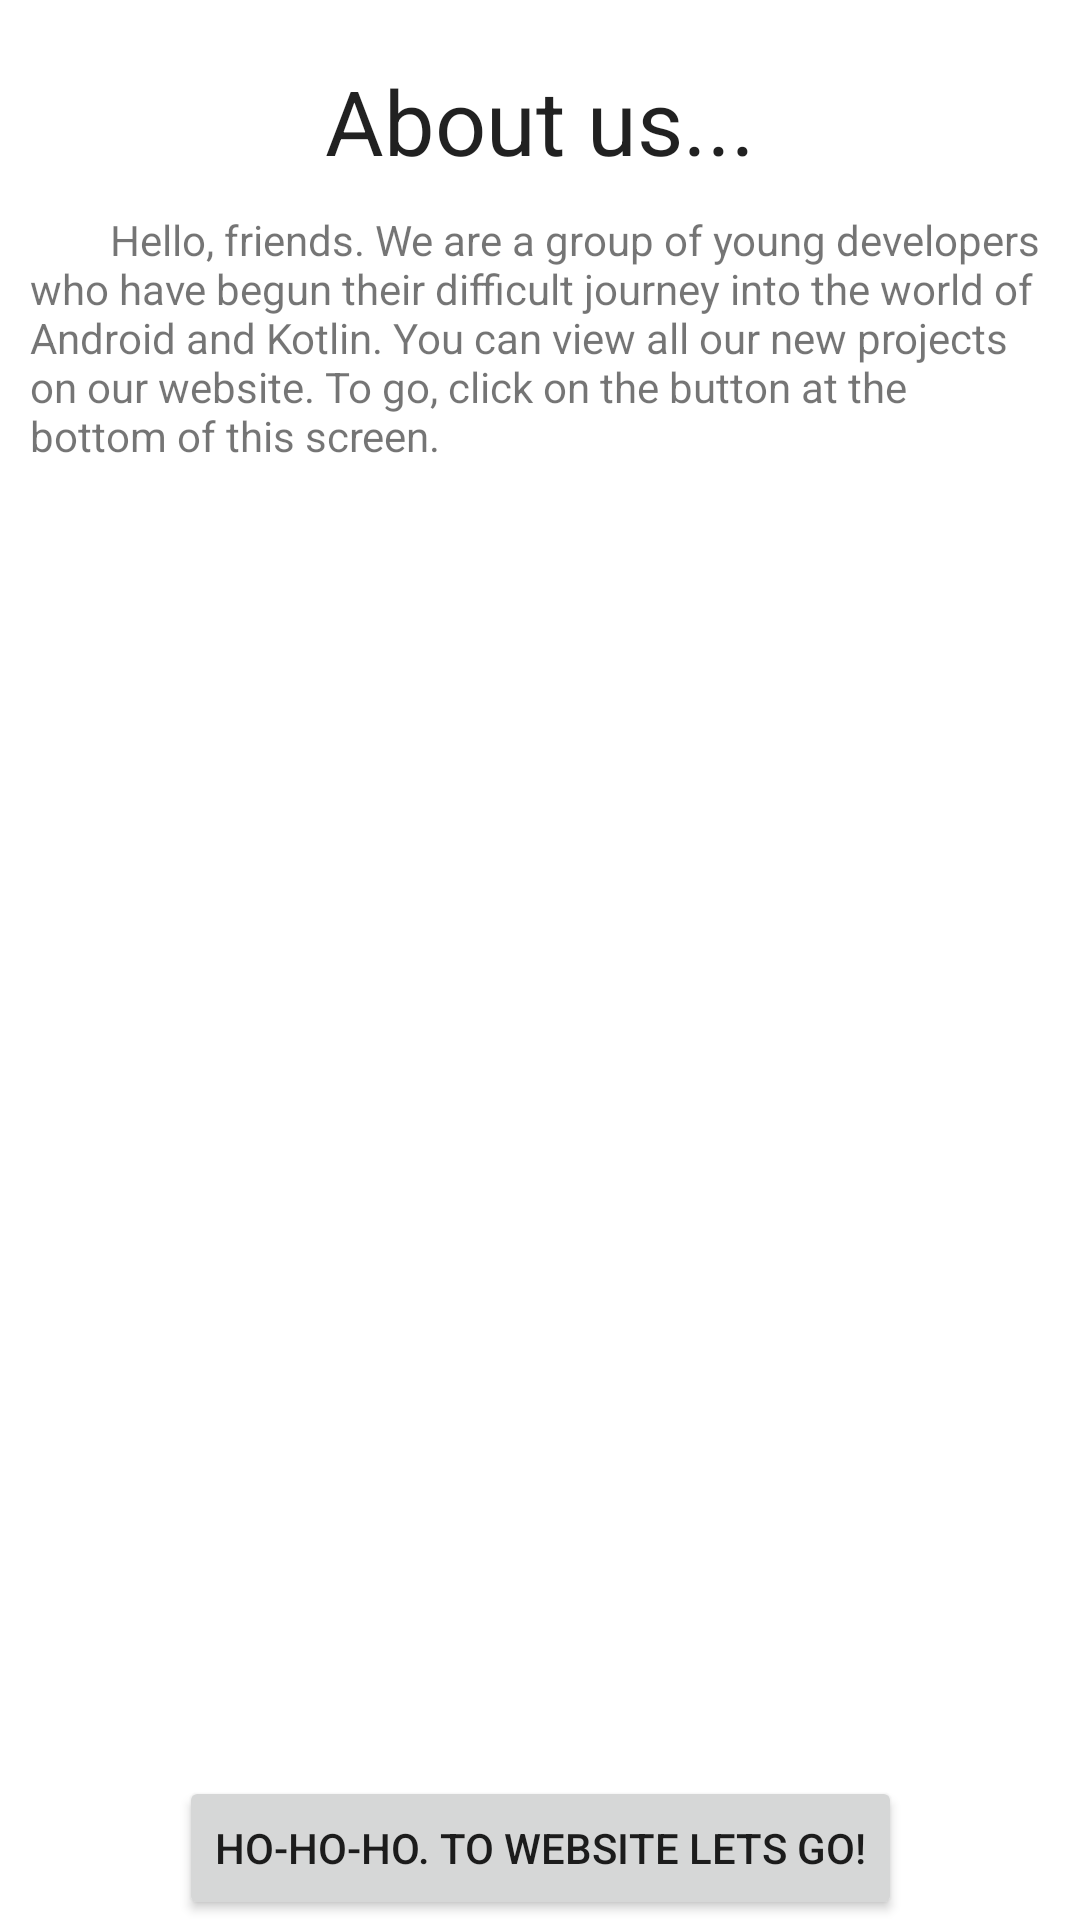

Here is an Android app screen rendered from its layout file. Give the layout XML and the strings, colors and styles it references.
<!-- AndroidManifest.xml: application theme Theme.FinalApplication -->
<!-- res/layout/fragment_about.xml -->
<?xml version="1.0" encoding="utf-8"?>
<androidx.constraintlayout.widget.ConstraintLayout xmlns:android="http://schemas.android.com/apk/res/android"
    xmlns:tools="http://schemas.android.com/tools"
    android:layout_width="match_parent"
    android:layout_height="match_parent"
    xmlns:app="http://schemas.android.com/apk/res-auto"
    tools:context=".FragmentAbout">


    <TextView
        android:id="@+id/about_label_text_view"
style="@style/MyLabelStyle"
        android:layout_width="wrap_content"
        android:layout_height="wrap_content"
        app:layout_constraintStart_toStartOf="parent"
        app:layout_constraintEnd_toEndOf="parent"
        app:layout_constraintTop_toTopOf="parent"
        android:layout_margin="20dp"
        android:text="About us..." />
    <TextView
        android:layout_width="match_parent"
        android:layout_height="0dp"
        app:layout_constraintTop_toBottomOf="@+id/about_label_text_view"
        android:layout_margin="10dp"
        android:text="@string/abouttext"/>
    
    <Button
        android:id="@+id/go_to_web_button"
        android:layout_width="wrap_content"
        android:layout_height="wrap_content"
        app:layout_constraintStart_toStartOf="parent"
        app:layout_constraintEnd_toEndOf="parent"
        app:layout_constraintBottom_toBottomOf="parent"
        android:text="@string/text_to_site_button"/>


</androidx.constraintlayout.widget.ConstraintLayout>
<!-- resources referenced by this layout -->
<resources>
  <string name="abouttext">\u0009\u0009\u0009\u0009Hello, friends. We are a group of young developers who have begun their difficult journey into the world of Android and Kotlin. You can view all our new projects on our website. To go, click on the button at the bottom of this screen.</string>
  <string name="text_to_site_button">Ho-ho-ho. To WebSite lets go!</string>
  <style name="MyLabelStyle" parent="Theme.FinalApplication">
          <item name="android:textSize">30dp</item>
      </style>
  <style name="Theme.FinalApplication" parent="Theme.MaterialComponents.DayNight.DarkActionBar">
          
          <item name="colorPrimary">@color/purple_500</item>
          <item name="colorPrimaryVariant">@color/purple_700</item>
          <item name="colorOnPrimary">@color/white</item>
          
          <item name="colorSecondary">@color/teal_200</item>
          <item name="colorSecondaryVariant">@color/teal_700</item>
          <item name="colorOnSecondary">@color/black</item>
          
          <item name="android:statusBarColor" tools:targetApi="l">?attr/colorPrimaryVariant</item>
          
      </style>
  <!-- not gathered from this repository: default colours our renderer supplied (Android Studio template values) -->
  <color name="purple_500">#FF6200EE</color>
  <color name="purple_700">#FF3700B3</color>
  <color name="teal_200">#FF03DAC5</color>
  <color name="teal_700">#FF018786</color>
  <color name="black">#FF000000</color>
  <color name="white">#FFFFFFFF</color>
</resources>
